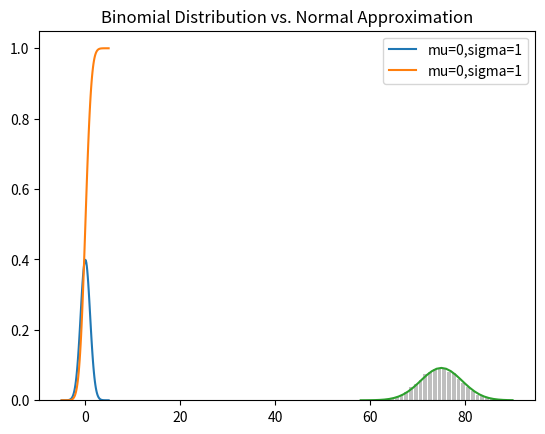

This chart was generated by the following Python code:
# -*- coding: utf-8 -*-
import matplotlib.pyplot as plt
import math
import random
from collections import Counter


def uniform_pdf(x):
    return 1 if x >= 0 and x < 1 else 0


def uniform_cdf(x):
    "returns the probability that a uniform random variable is <=x"
    if x < 0:
        return 0  # uniform random is never less than 0
    elif x < 1: return x    # e.g. P(X <= 0.4) = 0.4
    else: return 1  # uniform random is always less than 1


def normal_pdf(x, mu=0, sigma=1):
    sqrt_two_pi = math.sqrt(2 * math.pi)
    return (math.exp(-(x - mu) ** 2 / 2 / sigma ** 2) / (sqrt_two_pi * sigma))


def normal_cdf(x, mu=0, sigma=1):
    return (1 + math.erf((x - mu) / math.sqrt(2)/ sigma)) / 2


def inverse_normal_cdf(p, mu=0, sigma=1, tolerance=0.00001):
    """find approximate inverse using binary search"""

    #if not standard, compute standard and rescale
    if mu != 0 or sigma != 1:
        return mu + sigma * inverse_normal_cdf(p, tolerance=tolerance)
    low_z, low_p = -10.0, 0                 # normal_cdf(-10) is (very close to) 0
    hi_z, hi_p = 10.0, 1                    # normal_cdf(10) is (very close to) 1
    while hi_z - low_z > tolerance:
        mid_z = (low_z + hi_z) / 2          # consider the midpoint
        mid_p = normal_cdf(mid_z)           # and the cdf's value there
        if mid_p < p:
            # midpoint is still too low, search above it
            low_z, low_p = mid_z, mid_p
        elif mid_p > p:
            # midpoint is still too high, search below it
            hi_z, hi_p = mid_z, mid_p
        else:
            break
    return mid_z


def bernoulli_trial(p):
    return 1 if random.random() < p else 0


def binomial(n, p):
    return sum(bernoulli_trial(p) for _ in range(n))


def make_hist(p, n, num_points):
    data = [binomial(n, p) for _ in range(num_points)]

    # use a bar chart to show the actual binomial samples
    histogram = Counter(data)
    plt.bar([x - 0.4 for x in histogram.keys()],
            [v / num_points for v in histogram.values()],
            0.8,
            color='0.75')
    mu = p * n
    sigma = math.sqrt(n * p * (1 - p))

    # use a line chart to show the normal approximation
    xs = range(min(data), max(data) + 1)
    ys = [normal_cdf(i + 0.5, mu, sigma) - normal_cdf(i - 0.5, mu, sigma)
          for i in xs]
    plt.plot(xs, ys)
    plt.title("Binomial Distribution vs. Normal Approximation")
    plt.show()

if __name__ == '__main__':
    xs = [x / 10.0 for x in range(-50, 50)]
    # print([normal_pdf(x,sigma=1) for x in xs])
    plt.plot(xs, [normal_pdf(x, sigma=1) for x in xs], '-', label='mu=0,sigma=1')
    plt.plot(xs, [normal_cdf(x, sigma=1) for x in xs], '-', label='mu=0,sigma=1')
    #plt.plot(xs, [normal_pdf(x, sigma=2) for x in xs], '--', label='mu=0,sigma=2')
    #plt.plot(xs, [normal_pdf(x, sigma=0.5) for x in xs], ':', label='mu=0,sigma=0.5')
    #plt.plot(xs, [normal_pdf(x, mu=-1) for x in xs], '-.',label='mu=-1,sigma=1')
    plt.legend()
    plt.title("Various Normal pdfs")
    plt.show()

    make_hist(0.75, 100, 10000)
    pass